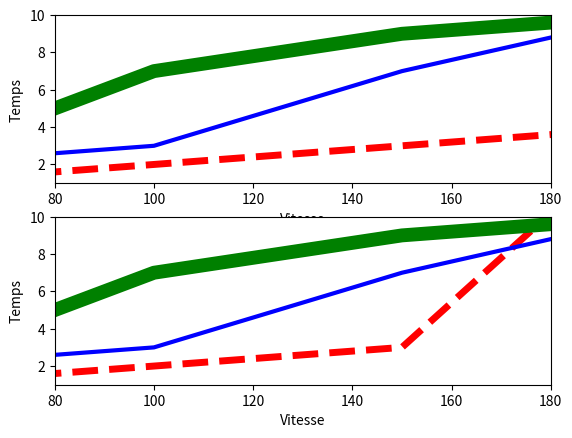

The script that saved this image:
#!/usr/bin/env python
#-*- coding: utf-8 -*-
#-------------------------------------------------------------------------------
# Name:        matplotlib
# Purpose:
#
# Author:      Jean
# http://apprendre-python.com/page-creer-graphiques-scientifiques-python-apprendre
# Created:     23/01/2018
# Copyright:   (c) Jean 2018
# Licence:     <your licence>
#-------------------------------------------------------------------------------
import matplotlib.pyplot as plt
plt.subplot(211)
plt.plot([50,100,150,200], [1,2,3,4], "r--", linewidth=5)
plt.plot([50,100,150,200], [2,3,7,10], "b", linewidth=3)
plt.plot([50,100,150,200], [2,7,9,10], "g", linewidth=10)
plt.xlabel('Vitesse')
plt.ylabel('Temps')
plt.axis([80, 180, 1, 10])

plt.subplot(212)
plt.plot([50,100,150,200], [1,2,3,15], "r--", linewidth=5)
plt.plot([50,100,150,200], [2,3,7,10], "b", linewidth=3)
plt.plot([50,100,150,200], [2,7,9,10], "g", linewidth=10)
plt.xlabel('Vitesse')
plt.ylabel('Temps')
plt.axis([80, 180, 1, 10])

plt.show()
def main():
    pass

if __name__ == '__main__':
    main()
